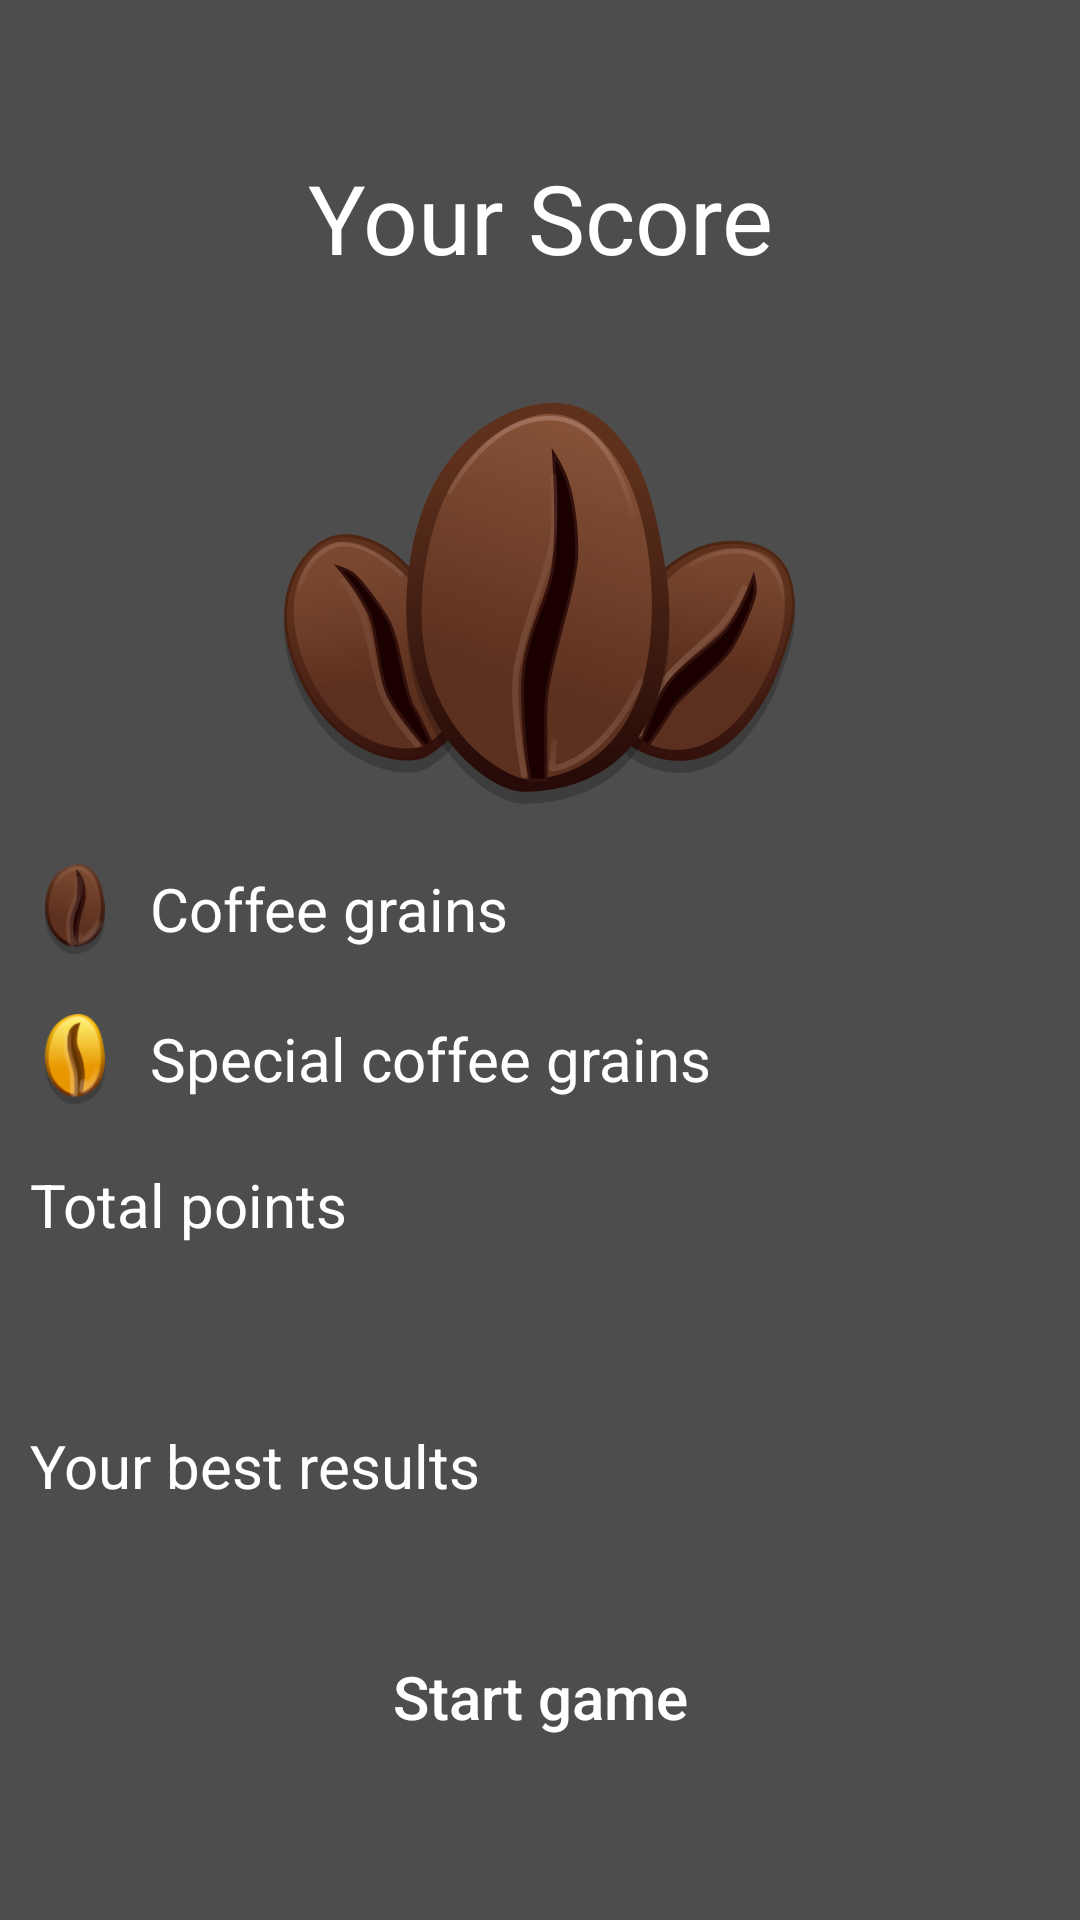

This screen was rendered from an Android layout file. Write that file and the resources it references.
<!-- AndroidManifest.xml: application theme AppTheme -->
<!-- res/layout/score_view.xml -->
<?xml version="1.0" encoding="utf-8"?>
<LinearLayout xmlns:android="http://schemas.android.com/apk/res/android"
    xmlns:tools="http://schemas.android.com/tools"
    android:layout_width="match_parent"
    android:layout_height="match_parent"
    android:background="#b0000000"
    android:gravity="center"
    android:orientation="vertical">

    <TextView
        android:layout_width="match_parent"
        android:layout_height="wrap_content"
        android:layout_margin="30dp"
        android:gravity="center"
        android:text="@string/your_score"
        android:textColor="@android:color/white"
        android:textSize="32sp" />

    <ImageView
        android:layout_width="wrap_content"
        android:layout_height="wrap_content"
        android:layout_gravity="center_horizontal"
        android:layout_margin="10dp"
        android:src="@drawable/multiple_seeds" />

    <LinearLayout
        android:layout_width="match_parent"
        android:layout_height="wrap_content"
        android:layout_margin="10dp"
        android:gravity="center_vertical">

        <ImageView
            android:layout_width="30dp"
            android:layout_height="30dp"
            android:layout_gravity="center_horizontal"
            android:layout_marginEnd="10dp"
            android:src="@drawable/score_regular_seed" />

        <TextView
            android:layout_width="0dp"
            android:layout_height="wrap_content"
            android:layout_weight="1"
            android:text="@string/coffee_grains"
            android:textColor="@android:color/white"
            android:textSize="20sp" />

        <TextView
            android:id="@+id/coffeeGrainsCount"
            android:layout_width="wrap_content"
            android:layout_height="wrap_content"
            android:textColor="@android:color/white"
            android:textSize="20sp"
            tools:text="13 x 10" />
    </LinearLayout>

    <LinearLayout
        android:layout_width="match_parent"
        android:layout_height="wrap_content"
        android:layout_margin="10dp"
        android:gravity="center_vertical">

        <ImageView
            android:layout_width="30dp"
            android:layout_height="30dp"
            android:layout_gravity="center_horizontal"
            android:layout_marginEnd="10dp"
            android:src="@drawable/score_special_seed" />

        <TextView
            android:layout_width="0dp"
            android:layout_height="wrap_content"
            android:layout_weight="1"
            android:text="@string/special_coffee_grains"
            android:textColor="@android:color/white"
            android:textSize="20sp" />

        <TextView
            android:id="@+id/specialCoffeeGrainsCount"
            android:layout_width="wrap_content"
            android:layout_height="wrap_content"
            android:textColor="@android:color/white"
            android:textSize="20sp"
            tools:text="3 x 20" />
    </LinearLayout>

    <LinearLayout
        android:layout_width="match_parent"
        android:layout_height="wrap_content"
        android:layout_margin="10dp"
        android:gravity="center_vertical">

        <TextView
            android:layout_width="0dp"
            android:layout_height="wrap_content"
            android:layout_weight="1"
            android:text="@string/total"
            android:textColor="@android:color/white"
            android:textSize="20sp" />

        <TextView
            android:id="@+id/totalScore"
            android:layout_width="wrap_content"
            android:layout_height="wrap_content"
            android:textColor="@android:color/white"
            android:textSize="20sp"
            tools:text="13" />
    </LinearLayout>

    <LinearLayout
        android:layout_width="match_parent"
        android:layout_height="wrap_content"
        android:layout_marginTop="40dp"
        android:gravity="center_vertical"
        android:padding="10dp">

        <TextView
            android:layout_width="0dp"
            android:layout_height="wrap_content"
            android:layout_weight="1"
            android:text="@string/your_best_results"
            android:textColor="@android:color/white"
            android:textSize="20sp" />

        <TextView
            android:id="@+id/bestScore"
            android:layout_width="wrap_content"
            android:layout_height="wrap_content"
            android:textColor="@android:color/white"
            android:textSize="20sp"
            tools:text="13" />
    </LinearLayout>

    <Button
        android:id="@+id/startGame"
        android:layout_width="match_parent"
        android:layout_height="wrap_content"
        android:layout_margin="24dp"
        android:text="@string/startGame"
        style="@style/ScoreButton" />

</LinearLayout>
<!-- resources referenced by this layout -->
<resources>
  <!-- drawable multiple_seeds: png bitmap (drawable-hdpi, 48287 bytes) -->
  <!-- drawable score_regular_seed: png bitmap (drawable-hdpi, 1949 bytes) -->
  <!-- drawable score_special_seed: png bitmap (drawable-hdpi, 1988 bytes) -->
  <string name="coffee_grains">Coffee grains</string>
  <string name="special_coffee_grains">Special coffee grains</string>
  <string name="startGame">Start game</string>
  <string name="total">Total points</string>
  <string name="your_best_results">Your best results</string>
  <string name="your_score">Your Score</string>
  <style name="ScoreButton">
          <item name="android:background">@drawable/button_bg</item>
          <item name="android:padding">16dp</item>
          <item name="android:textAllCaps">false</item>
          <item name="android:textColor">@android:color/white</item>
          <item name="android:textSize">20sp</item>
      </style>
  <style name="AppTheme" parent="Theme.AppCompat.Light.NoActionBar">
          
          <item name="colorPrimary">@color/colorPrimary</item>
          <item name="colorPrimaryDark">@color/colorPrimaryDark</item>
          <item name="colorAccent">@color/colorAccent</item>
      </style>
  <color name="colorPrimary">#3F51B5</color>
  <color name="colorPrimaryDark">#303F9F</color>
  <color name="colorAccent">#4CAF50</color>
</resources>
